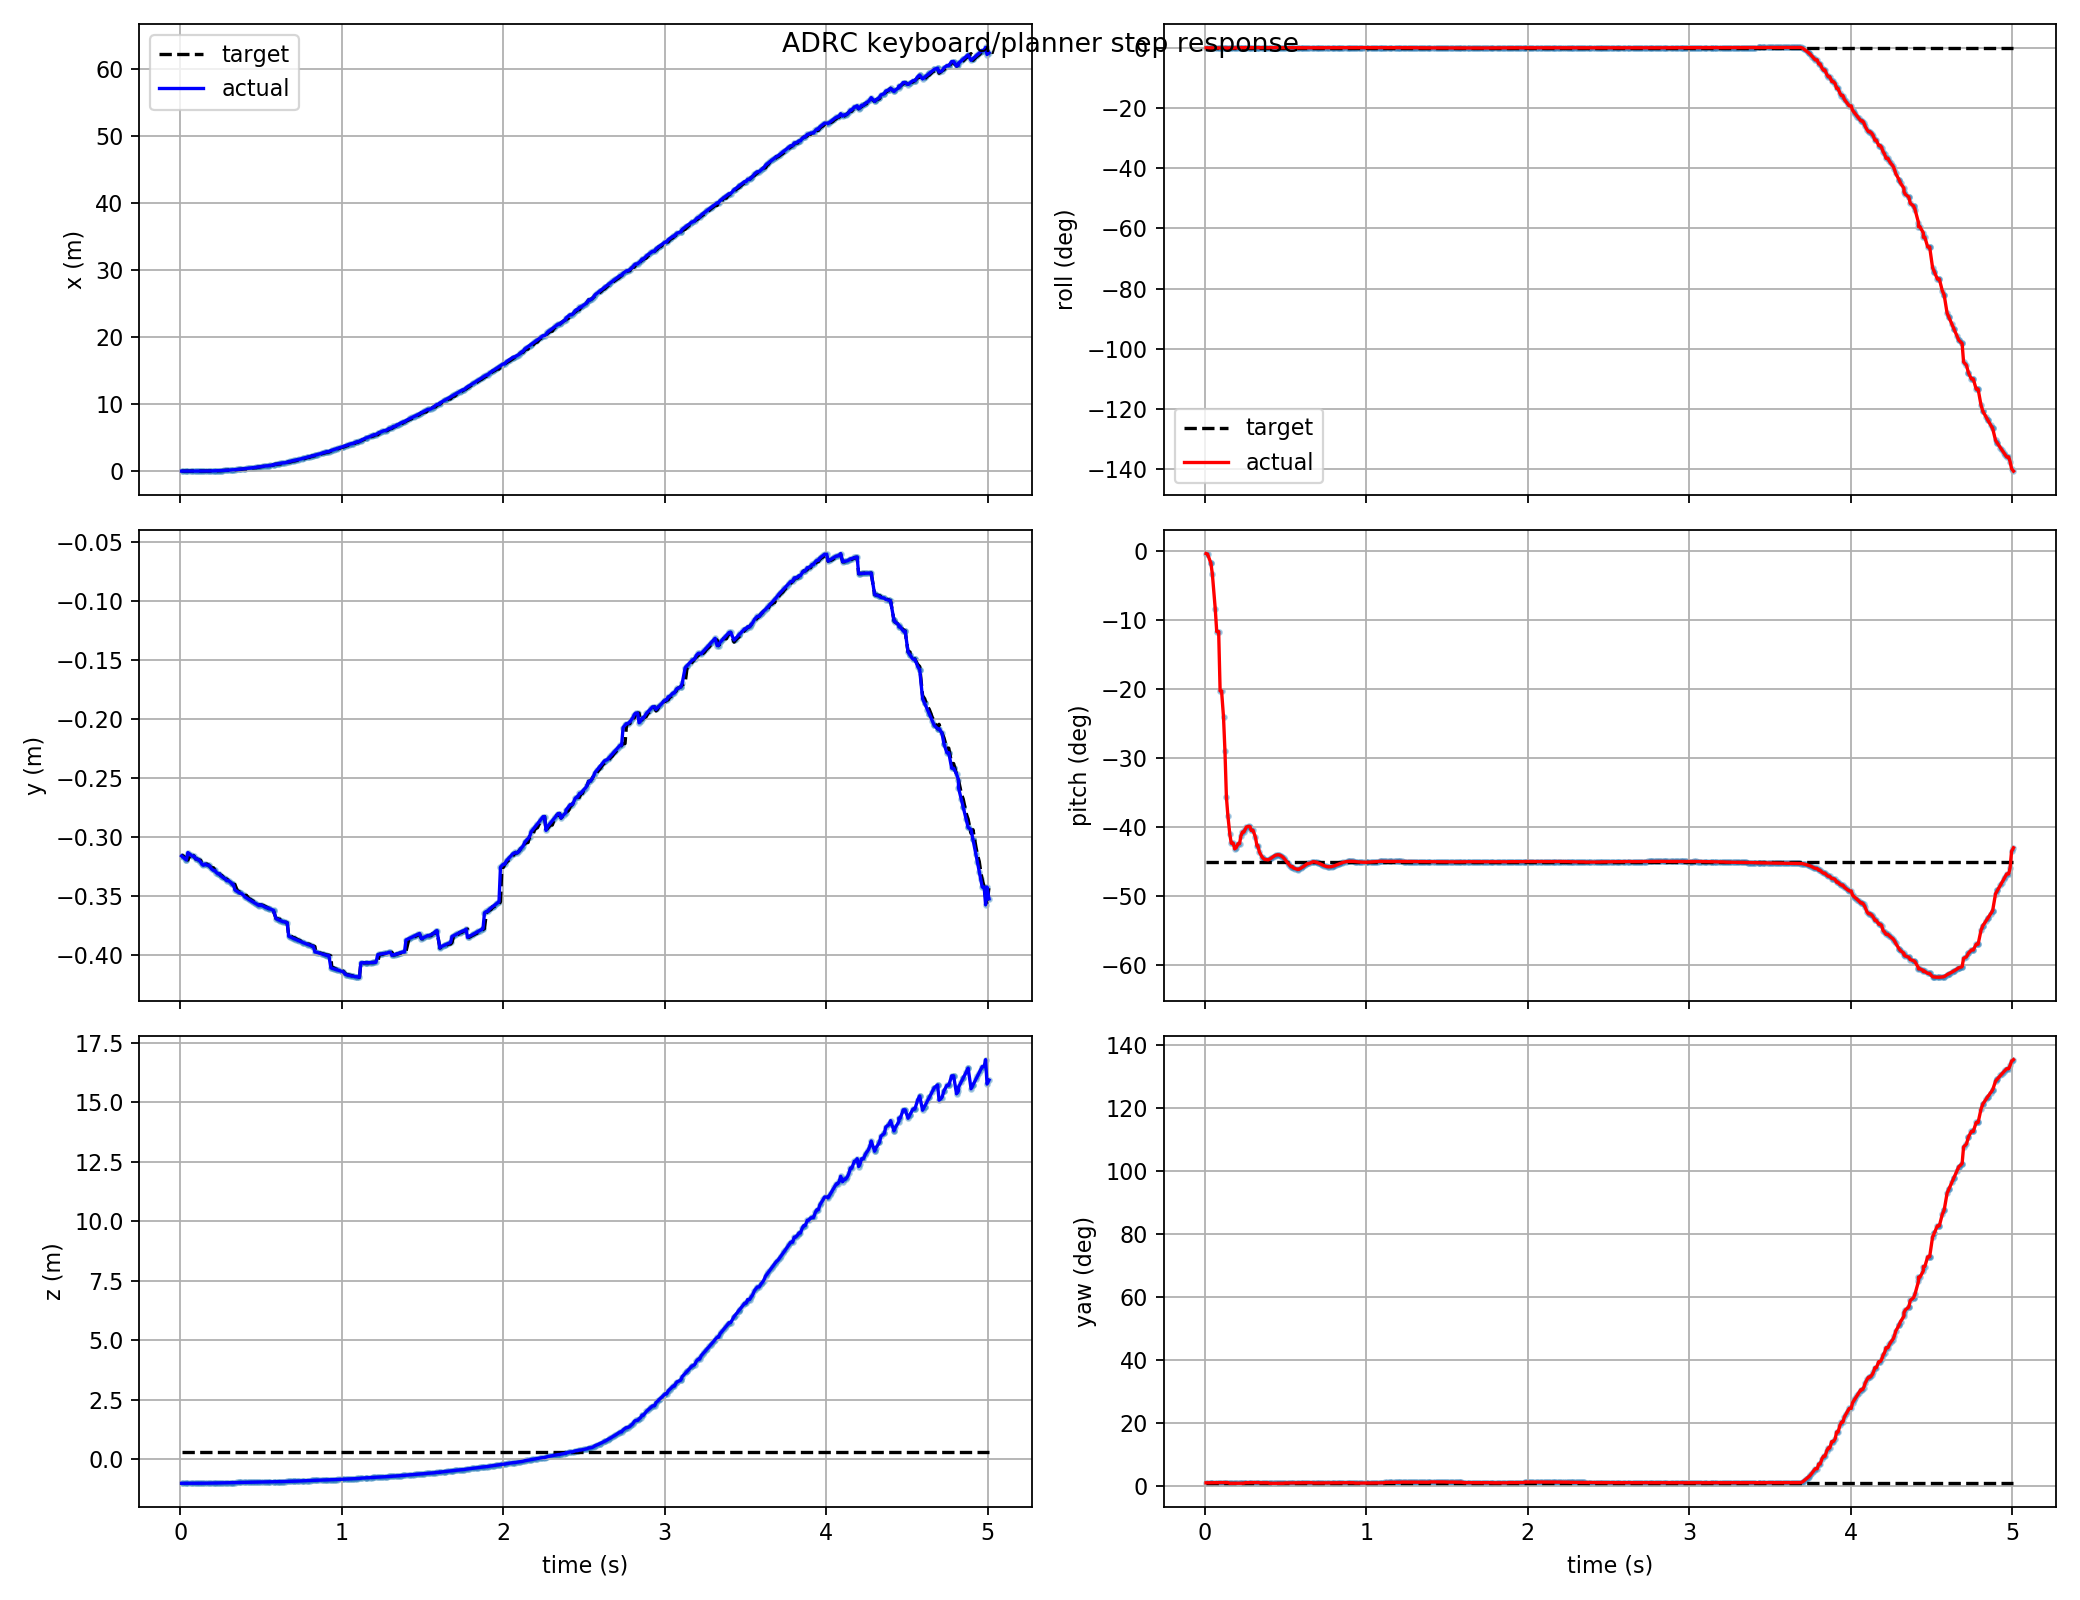

The data file committed next to this chart (first rows):
t, actual_x, actual_y, actual_z, target_x, target_y, target_z, actual_roll, actual_pitch, actual_yaw, target_roll, target_pitch, target_yaw, target_frame, target_child
0.009, 0.02674, -0.3163, -1.019, 0.02662, -0.3153, 0.3126, -0.0001656, -0.005201, 0.0162, 1.2266347333466993e-18, -0.7854, 0.01764, keyboard_target, attitude_mode
0.018, 0.02686, -0.3173, -1.02, 0.02674, -0.3163, 0.3126, -0.0001802, -0.006548, 0.01626, 1.2266347333466993e-18, -0.7854, 0.01764, keyboard_target, attitude_mode
0.039, 0.02717, -0.3197, -1.019, 0.02699, -0.3183, 0.3126, -0.0002026, -0.02971, 0.01633, 1.2266347333466993e-18, -0.7854, 0.01764, keyboard_target, attitude_mode
0.039, 0.02717, -0.3197, -1.019, 0.02699, -0.3183, 0.3126, -0.0002026, -0.02971, 0.01633, 1.2266347333466993e-18, -0.7854, 0.01764, keyboard_target, attitude_mode
0.048, 0.0246, -0.3134, -1.019, 0.02717, -0.3197, 0.3126, -0.000169, -0.0572, 0.01688, 1.2266347333466993e-18, -0.7854, 0.01764, keyboard_target, attitude_mode
0.066, 0.02505, -0.3154, -1.018, 0.02479, -0.3144, 0.3126, -0.0003949, -0.1458, 0.01699, 1.2266347333466993e-18, -0.7854, 0.01764, keyboard_target, attitude_mode
0.075, 0.02542, -0.3164, -1.018, 0.02505, -0.3154, 0.3126, -0.0005599, -0.2028, 0.01705, 1.2266347333466993e-18, -0.7854, 0.01764, keyboard_target, attitude_mode
0.087, 0.02542, -0.3164, -1.018, 0.02542, -0.3164, 0.3126, -0.0005599, -0.2028, 0.01705, 1.2266347333466993e-18, -0.7854, 0.01764, keyboard_target, attitude_mode
0.096, 0.02703, -0.3188, -1.018, 0.02703, -0.3188, 0.3126, -0.0008652, -0.3528, 0.01728, 1.2266347333466993e-18, -0.7854, 0.01764, keyboard_target, attitude_mode
0.105, 0.02703, -0.3188, -1.018, 0.02703, -0.3188, 0.3126, -0.0008652, -0.3528, 0.01728, 1.2266347333466993e-18, -0.7854, 0.01764, keyboard_target, attitude_mode
0.117, 0.02819, -0.3198, -1.018, 0.02819, -0.3198, 0.3126, -0.0009662, -0.4194, 0.01737, 1.2266347333466993e-18, -0.7854, 0.01764, keyboard_target, attitude_mode
0.126, 0.03031, -0.3212, -1.018, 0.02819, -0.3198, 0.3126, -0.00104, -0.5061, 0.01749, 1.2266347333466993e-18, -0.7854, 0.01764, keyboard_target, attitude_mode
0.135, 0.03489, -0.3232, -1.019, 0.03238, -0.3222, 0.3126, -0.001027, -0.6218, 0.01764, 1.2266347333466993e-18, -0.7854, 0.01764, keyboard_target, attitude_mode
0.144, 0.03787, -0.3242, -1.019, 0.03489, -0.3232, 0.3126, -0.0009832, -0.6684, 0.01772, 1.2266347333466993e-18, -0.7854, 0.01764, keyboard_target, attitude_mode
0.156, 0.0398, -0.3231, -1.016, 0.03787, -0.3242, 0.3126, -0.001031, -0.7156, 0.01352, 1.2266347333466993e-18, -0.7854, 0.01764, keyboard_target, attitude_mode
0.165, 0.04382, -0.3241, -1.015, 0.0398, -0.3231, 0.3126, -0.0009656, -0.7384, 0.01355, 1.2266347333466993e-18, -0.7854, 0.01764, keyboard_target, attitude_mode
0.177, 0.04382, -0.3241, -1.015, 0.04382, -0.3241, 0.3126, -0.0009656, -0.7384, 0.01355, 1.2266347333466993e-18, -0.7854, 0.01764, keyboard_target, attitude_mode
0.186, 0.04993, -0.3254, -1.014, 0.04993, -0.3254, 0.3126, -0.0008304, -0.7528, 0.01357, 1.2266347333466993e-18, -0.7854, 0.01764, keyboard_target, attitude_mode
0.195, 0.06096, -0.3273, -1.012, 0.05515, -0.3263, 0.3126, -0.0004359, -0.7502, 0.01362, 1.2266347333466993e-18, -0.7854, 0.01764, keyboard_target, attitude_mode
0.207, 0.06971, -0.3285, -1.01, 0.05515, -0.3263, 0.3126, -4.0763035944777004e-05, -0.7398, 0.01369, 1.2266347333466993e-18, -0.7854, 0.01764, keyboard_target, attitude_mode
0.216, 0.06971, -0.3285, -1.01, 0.06971, -0.3285, 0.3126, -4.0763035944777004e-05, -0.7398, 0.01369, 1.2266347333466993e-18, -0.7854, 0.01764, keyboard_target, attitude_mode
0.225, 0.08503, -0.3304, -1.007, 0.07704, -0.3295, 0.3126, 0.0005842, -0.7198, 0.01391, 1.2266347333466993e-18, -0.7854, 0.01764, keyboard_target, attitude_mode
0.234, 0.09369, -0.3314, -1.006, 0.08503, -0.3304, 0.3126, 0.0008661, -0.7103, 0.01404, 1.2266347333466993e-18, -0.7854, 0.01764, keyboard_target, attitude_mode
0.243, 0.09369, -0.3314, -1.006, 0.09369, -0.3314, 0.3126, 0.0008661, -0.7103, 0.01404, 1.2266347333466993e-18, -0.7854, 0.01764, keyboard_target, attitude_mode
0.252, 0.1045, -0.3328, -1.004, 0.1045, -0.3328, 0.3126, 0.000941, -0.7026, 0.01697, 1.2266347333466993e-18, -0.7854, 0.01764, keyboard_target, attitude_mode
0.258, 0.1145, -0.3337, -1.003, 0.1045, -0.3328, 0.3126, 0.001103, -0.6976, 0.01709, 1.2266347333466993e-18, -0.7854, 0.01764, keyboard_target, attitude_mode
0.273, 0.1327, -0.3352, -1, 0.1327, -0.3352, 0.3126, 0.001225, -0.6956, 0.01729, 1.2266347333466993e-18, -0.7854, 0.01764, keyboard_target, attitude_mode
0.282, 0.1405, -0.3358, -0.9992, 0.1405, -0.3358, 0.3126, 0.001237, -0.697, 0.01736, 1.2266347333466993e-18, -0.7854, 0.01764, keyboard_target, attitude_mode
0.288, 0.1613, -0.3372, -0.9968, 0.1405, -0.3358, 0.3126, 0.001199, -0.7061, 0.0175, 1.2266347333466993e-18, -0.7854, 0.01764, keyboard_target, attitude_mode
0.3, 0.1613, -0.3372, -0.9968, 0.1613, -0.3372, 0.3126, 0.001199, -0.7061, 0.0175, 1.2266347333466993e-18, -0.7854, 0.01764, keyboard_target, attitude_mode
0.315, 0.1889, -0.3388, -0.994, 0.1794, -0.3383, 0.3126, 0.001123, -0.724, 0.01759, 1.2266347333466993e-18, -0.7854, 0.01764, keyboard_target, attitude_mode
0.324, 0.2193, -0.3404, -0.9913, 0.2037, -0.3397, 0.3126, 0.001008, -0.745, 0.01764, 1.2266347333466993e-18, -0.7854, 0.01764, keyboard_target, attitude_mode
0.33, 0.2193, -0.3404, -0.9913, 0.2193, -0.3404, 0.3126, 0.001008, -0.745, 0.01764, 1.2266347333466993e-18, -0.7854, 0.01764, keyboard_target, attitude_mode
0.339, 0.2462, -0.3451, -0.9856, 0.2193, -0.3404, 0.3126, 0.0007287, -0.7607, 0.01641, 1.2266347333466993e-18, -0.7854, 0.01764, keyboard_target, attitude_mode
0.354, 0.276, -0.3464, -0.9835, 0.2578, -0.3456, 0.3126, 0.0005359, -0.7722, 0.01645, 1.2266347333466993e-18, -0.7854, 0.01764, keyboard_target, attitude_mode
0.363, 0.2949, -0.3472, -0.9822, 0.276, -0.3464, 0.3126, 0.0004514, -0.7769, 0.01644, 1.2266347333466993e-18, -0.7854, 0.01764, keyboard_target, attitude_mode
0.372, 0.3146, -0.3479, -0.981, 0.2949, -0.3472, 0.3126, 0.0004035, -0.7798, 0.0164, 1.2266347333466993e-18, -0.7854, 0.01764, keyboard_target, attitude_mode
0.378, 0.3146, -0.3479, -0.981, 0.2949, -0.3472, 0.3126, 0.0004035, -0.7798, 0.0164, 1.2266347333466993e-18, -0.7854, 0.01764, keyboard_target, attitude_mode
0.393, 0.3636, -0.3497, -0.9781, 0.3492, -0.3492, 0.3126, 0.0002753, -0.7806, 0.01638, 1.2266347333466993e-18, -0.7854, 0.01764, keyboard_target, attitude_mode
0.402, 0.3951, -0.3511, -0.9744, 0.3636, -0.3497, 0.3126, 0.0003005, -0.779, 0.01345, 1.2266347333466993e-18, -0.7854, 0.01764, keyboard_target, attitude_mode
0.411, 0.4183, -0.3518, -0.9732, 0.3636, -0.3497, 0.3126, 0.0003066, -0.7766, 0.01345, 1.2266347333466993e-18, -0.7854, 0.01764, keyboard_target, attitude_mode
0.426, 0.4586, -0.3531, -0.9711, 0.4341, -0.3524, 0.3126, 0.0003607, -0.7722, 0.01347, 1.2266347333466993e-18, -0.7854, 0.01764, keyboard_target, attitude_mode
0.435, 0.4838, -0.3539, -0.9699, 0.4586, -0.3531, 0.3126, 0.0004171, -0.77, 0.01349, 1.2266347333466993e-18, -0.7854, 0.01764, keyboard_target, attitude_mode
0.444, 0.5098, -0.3546, -0.9687, 0.4838, -0.3539, 0.3126, 0.0004876, -0.7684, 0.01351, 1.2266347333466993e-18, -0.7854, 0.01764, keyboard_target, attitude_mode
0.453, 0.5366, -0.3554, -0.9675, 0.5098, -0.3546, 0.3126, 0.0005405, -0.7678, 0.01356, 1.2266347333466993e-18, -0.7854, 0.01764, keyboard_target, attitude_mode
0.462, 0.5642, -0.3561, -0.9663, 0.5366, -0.3554, 0.3126, 0.0005648, -0.7682, 0.01361, 1.2266347333466993e-18, -0.7854, 0.01764, keyboard_target, attitude_mode
0.471, 0.5925, -0.3569, -0.9651, 0.5366, -0.3554, 0.3126, 0.0005744, -0.7698, 0.01367, 1.2266347333466993e-18, -0.7854, 0.01764, keyboard_target, attitude_mode
0.48, 0.6216, -0.3576, -0.9639, 0.5925, -0.3569, 0.3126, 0.0005871, -0.7723, 0.01375, 1.2266347333466993e-18, -0.7854, 0.01764, keyboard_target, attitude_mode
0.489, 0.6515, -0.3583, -0.9627, 0.6216, -0.3576, 0.3126, 0.0006038, -0.7758, 0.01382, 1.2266347333466993e-18, -0.7854, 0.01764, keyboard_target, attitude_mode
0.498, 0.6834, -0.3576, -0.965, 0.6834, -0.3576, 0.3126, 0.0006449, -0.78, 0.01525, 1.2266347333466993e-18, -0.7854, 0.01764, keyboard_target, attitude_mode
0.516, 0.747, -0.3589, -0.9627, 0.7148, -0.3583, 0.3126, 0.0005902, -0.7892, 0.01549, 1.2266347333466993e-18, -0.7854, 0.01764, keyboard_target, attitude_mode
0.525, 0.78, -0.3596, -0.9615, 0.747, -0.3589, 0.3126, 0.0005423, -0.7937, 0.01563, 1.2266347333466993e-18, -0.7854, 0.01764, keyboard_target, attitude_mode
0.534, 0.8137, -0.3602, -0.9603, 0.78, -0.3596, 0.3126, 0.0004845, -0.7976, 0.01576, 1.2266347333466993e-18, -0.7854, 0.01764, keyboard_target, attitude_mode
0.543, 0.8137, -0.3602, -0.9603, 0.8137, -0.3602, 0.3126, 0.0004845, -0.7976, 0.01576, 1.2266347333466993e-18, -0.7854, 0.01764, keyboard_target, attitude_mode
0.549, 0.8483, -0.3608, -0.959, 0.8483, -0.3608, 0.3126, 0.0004411, -0.8009, 0.01588, 1.2266347333466993e-18, -0.7854, 0.01764, keyboard_target, attitude_mode
0.558, 0.8717, -0.3612, -0.9582, 0.8483, -0.3608, 0.3126, 0.000418, -0.8026, 0.01596, 1.2266347333466993e-18, -0.7854, 0.01764, keyboard_target, attitude_mode
0.579, 0.9441, -0.3624, -0.9555, 0.9441, -0.3624, 0.3126, 0.0003627, -0.8051, 0.01618, 1.2266347333466993e-18, -0.7854, 0.01764, keyboard_target, attitude_mode
0.579, 0.9941, -0.3632, -0.9537, 0.9941, -0.3632, 0.3126, 0.0003305, -0.8047, 0.01629, 1.2266347333466993e-18, -0.7854, 0.01764, keyboard_target, attitude_mode
0.594, 1.06, -0.3694, -0.9515, 1.06, -0.3694, 0.3126, 0.0001818, -0.8023, 0.01663, 1.2266347333466993e-18, -0.7854, 0.01764, keyboard_target, attitude_mode
0.603, 1.1, -0.37, -0.95, 1.06, -0.3694, 0.3126, 0.0001696, -0.7999, 0.01669, 1.2266347333466993e-18, -0.7854, 0.01764, keyboard_target, attitude_mode
... 440 more rows
